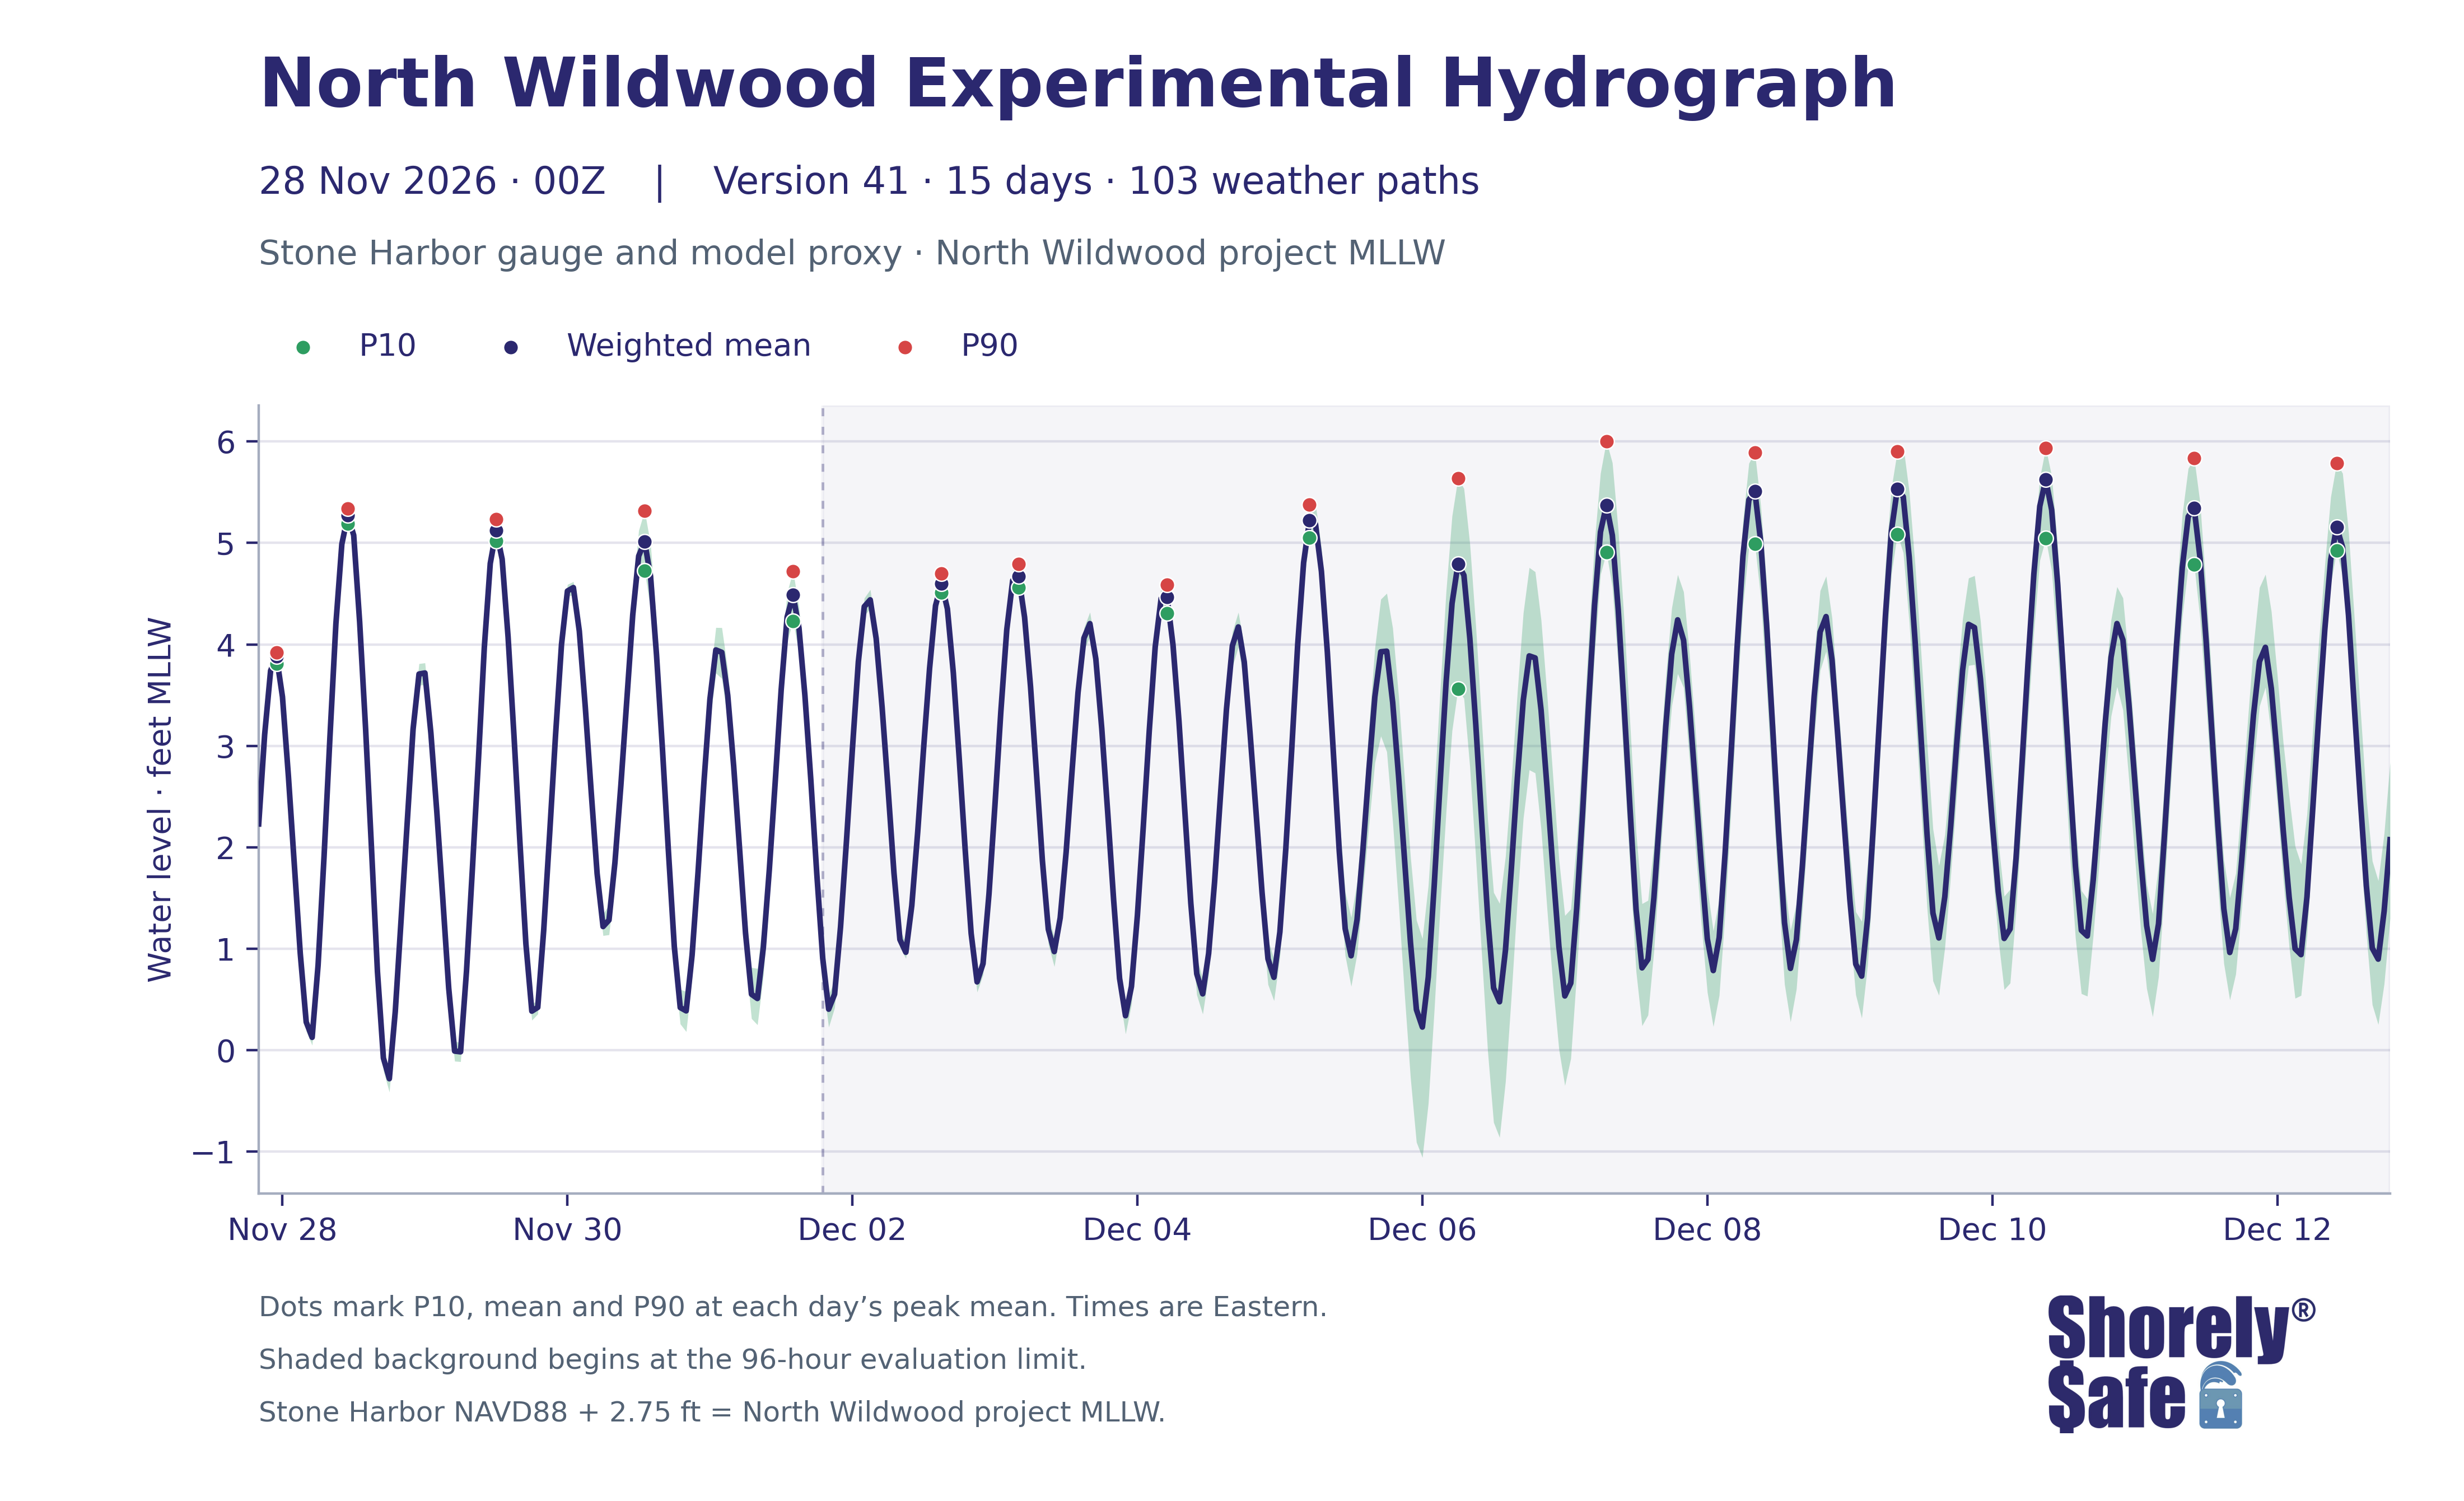

The data file committed next to this chart (first rows):
issue_utc, valid_time_utc, valid_time_eastern, lead_hours, weighted_mean_ft_NWW_MLLW, weighted_p10_ft_NWW_MLLW, weighted_p90_ft_NWW_MLLW, weighted_mean_ft_NAVD88, weighted_p10_ft_NAVD88, weighted_p90_ft_NAVD88
2026-11-28T00:00:00+00:00, 2026-11-28 01:00:00+00:00, 2026-11-27 20:00:00-05:00, 1, 2.23, 2.201, 2.258, -0.5196, -0.5489, -0.4922
2026-11-28T00:00:00+00:00, 2026-11-28 02:00:00+00:00, 2026-11-27 21:00:00-05:00, 2, 3.11, 3.078, 3.142, 0.3604, 0.3278, 0.3923
2026-11-28T00:00:00+00:00, 2026-11-28 03:00:00+00:00, 2026-11-27 22:00:00-05:00, 3, 3.741, 3.684, 3.785, 0.991, 0.9343, 1.035
2026-11-28T00:00:00+00:00, 2026-11-28 04:00:00+00:00, 2026-11-27 23:00:00-05:00, 4, 3.881, 3.809, 3.92, 1.131, 1.059, 1.17
2026-11-28T00:00:00+00:00, 2026-11-28 05:00:00+00:00, 2026-11-28 00:00:00-05:00, 5, 3.483, 3.391, 3.535, 0.7332, 0.6407, 0.7852
2026-11-28T00:00:00+00:00, 2026-11-28 06:00:00+00:00, 2026-11-28 01:00:00-05:00, 6, 2.701, 2.624, 2.745, -0.04859, -0.1256, -0.004539
2026-11-28T00:00:00+00:00, 2026-11-28 07:00:00+00:00, 2026-11-28 02:00:00-05:00, 7, 1.827, 1.752, 1.865, -0.9228, -0.9984, -0.885
2026-11-28T00:00:00+00:00, 2026-11-28 08:00:00+00:00, 2026-11-28 03:00:00-05:00, 8, 0.9518, 0.8662, 0.993, -1.798, -1.884, -1.757
2026-11-28T00:00:00+00:00, 2026-11-28 09:00:00+00:00, 2026-11-28 04:00:00-05:00, 9, 0.2774, 0.187, 0.3255, -2.473, -2.563, -2.424
2026-11-28T00:00:00+00:00, 2026-11-28 10:00:00+00:00, 2026-11-28 05:00:00-05:00, 10, 0.1267, 0.0486, 0.1784, -2.623, -2.701, -2.572
2026-11-28T00:00:00+00:00, 2026-11-28 11:00:00+00:00, 2026-11-28 06:00:00-05:00, 11, 0.8377, 0.7568, 0.8956, -1.912, -1.993, -1.854
2026-11-28T00:00:00+00:00, 2026-11-28 12:00:00+00:00, 2026-11-28 07:00:00-05:00, 12, 1.904, 1.808, 1.96, -0.846, -0.9424, -0.79
2026-11-28T00:00:00+00:00, 2026-11-28 13:00:00+00:00, 2026-11-28 08:00:00-05:00, 13, 3.089, 2.982, 3.145, 0.3392, 0.2315, 0.3945
2026-11-28T00:00:00+00:00, 2026-11-28 14:00:00+00:00, 2026-11-28 09:00:00-05:00, 14, 4.203, 4.094, 4.251, 1.453, 1.344, 1.501
2026-11-28T00:00:00+00:00, 2026-11-28 15:00:00+00:00, 2026-11-28 10:00:00-05:00, 15, 4.988, 4.906, 5.04, 2.238, 2.156, 2.29
2026-11-28T00:00:00+00:00, 2026-11-28 16:00:00+00:00, 2026-11-28 11:00:00-05:00, 16, 5.27, 5.193, 5.337, 2.52, 2.443, 2.587
2026-11-28T00:00:00+00:00, 2026-11-28 17:00:00+00:00, 2026-11-28 12:00:00-05:00, 17, 5.076, 5.004, 5.153, 2.326, 2.254, 2.403
2026-11-28T00:00:00+00:00, 2026-11-28 18:00:00+00:00, 2026-11-28 13:00:00-05:00, 18, 4.221, 4.143, 4.297, 1.471, 1.393, 1.547
2026-11-28T00:00:00+00:00, 2026-11-28 19:00:00+00:00, 2026-11-28 14:00:00-05:00, 19, 3.172, 3.083, 3.247, 0.4223, 0.3329, 0.4972
2026-11-28T00:00:00+00:00, 2026-11-28 20:00:00+00:00, 2026-11-28 15:00:00-05:00, 20, 1.985, 1.881, 2.061, -0.7654, -0.8689, -0.6888
2026-11-28T00:00:00+00:00, 2026-11-28 21:00:00+00:00, 2026-11-28 16:00:00-05:00, 21, 0.7738, 0.6633, 0.8502, -1.976, -2.087, -1.9
2026-11-28T00:00:00+00:00, 2026-11-28 22:00:00+00:00, 2026-11-28 17:00:00-05:00, 22, -0.07722, -0.2018, -0.009094, -2.827, -2.952, -2.759
2026-11-28T00:00:00+00:00, 2026-11-28 23:00:00+00:00, 2026-11-28 18:00:00-05:00, 23, -0.281, -0.4131, -0.2199, -3.031, -3.163, -2.97
2026-11-28T00:00:00+00:00, 2026-11-29 00:00:00+00:00, 2026-11-28 19:00:00-05:00, 24, 0.3806, 0.2546, 0.4686, -2.369, -2.495, -2.281
2026-11-28T00:00:00+00:00, 2026-11-29 01:00:00+00:00, 2026-11-28 20:00:00-05:00, 25, 1.302, 1.187, 1.401, -1.448, -1.563, -1.349
2026-11-28T00:00:00+00:00, 2026-11-29 02:00:00+00:00, 2026-11-28 21:00:00-05:00, 26, 2.238, 2.118, 2.329, -0.5121, -0.6317, -0.4207
2026-11-28T00:00:00+00:00, 2026-11-29 03:00:00+00:00, 2026-11-28 22:00:00-05:00, 27, 3.164, 3.055, 3.252, 0.414, 0.3053, 0.5023
2026-11-28T00:00:00+00:00, 2026-11-29 04:00:00+00:00, 2026-11-28 23:00:00-05:00, 28, 3.708, 3.596, 3.81, 0.9578, 0.8462, 1.06
2026-11-28T00:00:00+00:00, 2026-11-29 05:00:00+00:00, 2026-11-29 00:00:00-05:00, 29, 3.718, 3.602, 3.818, 0.9681, 0.8516, 1.068
2026-11-28T00:00:00+00:00, 2026-11-29 06:00:00+00:00, 2026-11-29 01:00:00-05:00, 30, 3.125, 2.996, 3.205, 0.3748, 0.2461, 0.4554
2026-11-28T00:00:00+00:00, 2026-11-29 07:00:00+00:00, 2026-11-29 02:00:00-05:00, 31, 2.349, 2.232, 2.428, -0.4013, -0.5184, -0.3217
2026-11-28T00:00:00+00:00, 2026-11-29 08:00:00+00:00, 2026-11-29 03:00:00-05:00, 32, 1.496, 1.367, 1.587, -1.254, -1.383, -1.163
2026-11-28T00:00:00+00:00, 2026-11-29 09:00:00+00:00, 2026-11-29 04:00:00-05:00, 33, 0.6124, 0.4938, 0.7077, -2.138, -2.256, -2.042
2026-11-28T00:00:00+00:00, 2026-11-29 10:00:00+00:00, 2026-11-29 05:00:00-05:00, 34, -0.008853, -0.1082, 0.08896, -2.759, -2.858, -2.661
2026-11-28T00:00:00+00:00, 2026-11-29 11:00:00+00:00, 2026-11-29 06:00:00-05:00, 35, -0.01593, -0.1129, 0.07373, -2.766, -2.863, -2.676
2026-11-28T00:00:00+00:00, 2026-11-29 12:00:00+00:00, 2026-11-29 07:00:00-05:00, 36, 0.7799, 0.6798, 0.8708, -1.97, -2.07, -1.879
2026-11-28T00:00:00+00:00, 2026-11-29 13:00:00+00:00, 2026-11-29 08:00:00-05:00, 37, 1.796, 1.715, 1.876, -0.9544, -1.035, -0.8742
2026-11-28T00:00:00+00:00, 2026-11-29 14:00:00+00:00, 2026-11-29 09:00:00-05:00, 38, 2.852, 2.762, 2.935, 0.1018, 0.01233, 0.1848
2026-11-28T00:00:00+00:00, 2026-11-29 15:00:00+00:00, 2026-11-29 10:00:00-05:00, 39, 3.97, 3.858, 4.086, 1.22, 1.108, 1.336
2026-11-28T00:00:00+00:00, 2026-11-29 16:00:00+00:00, 2026-11-29 11:00:00-05:00, 40, 4.797, 4.686, 4.913, 2.047, 1.936, 2.163
2026-11-28T00:00:00+00:00, 2026-11-29 17:00:00+00:00, 2026-11-29 12:00:00-05:00, 41, 5.121, 5.02, 5.234, 2.371, 2.27, 2.484
2026-11-28T00:00:00+00:00, 2026-11-29 18:00:00+00:00, 2026-11-29 13:00:00-05:00, 42, 4.84, 4.75, 4.942, 2.09, 2, 2.192
2026-11-28T00:00:00+00:00, 2026-11-29 19:00:00+00:00, 2026-11-29 14:00:00-05:00, 43, 4.075, 3.975, 4.179, 1.325, 1.225, 1.429
2026-11-28T00:00:00+00:00, 2026-11-29 20:00:00+00:00, 2026-11-29 15:00:00-05:00, 44, 3.096, 2.999, 3.196, 0.3462, 0.2492, 0.4458
2026-11-28T00:00:00+00:00, 2026-11-29 21:00:00+00:00, 2026-11-29 16:00:00-05:00, 45, 2.045, 1.953, 2.158, -0.705, -0.7965, -0.5919
2026-11-28T00:00:00+00:00, 2026-11-29 22:00:00+00:00, 2026-11-29 17:00:00-05:00, 46, 1.051, 0.9659, 1.156, -1.699, -1.784, -1.594
2026-11-28T00:00:00+00:00, 2026-11-29 23:00:00+00:00, 2026-11-29 18:00:00-05:00, 47, 0.3849, 0.2952, 0.4654, -2.365, -2.455, -2.285
2026-11-28T00:00:00+00:00, 2026-11-30 00:00:00+00:00, 2026-11-29 19:00:00-05:00, 48, 0.422, 0.356, 0.4803, -2.328, -2.394, -2.27
2026-11-28T00:00:00+00:00, 2026-11-30 01:00:00+00:00, 2026-11-29 20:00:00-05:00, 49, 1.179, 1.115, 1.239, -1.571, -1.635, -1.511
2026-11-28T00:00:00+00:00, 2026-11-30 02:00:00+00:00, 2026-11-29 21:00:00-05:00, 50, 2.13, 2.061, 2.199, -0.6203, -0.689, -0.5509
2026-11-28T00:00:00+00:00, 2026-11-30 03:00:00+00:00, 2026-11-29 22:00:00-05:00, 51, 3.109, 3.05, 3.17, 0.3594, 0.2996, 0.4199
2026-11-28T00:00:00+00:00, 2026-11-30 04:00:00+00:00, 2026-11-29 23:00:00-05:00, 52, 3.998, 3.951, 4.058, 1.248, 1.201, 1.308
2026-11-28T00:00:00+00:00, 2026-11-30 05:00:00+00:00, 2026-11-30 00:00:00-05:00, 53, 4.526, 4.472, 4.59, 1.776, 1.722, 1.84
2026-11-28T00:00:00+00:00, 2026-11-30 06:00:00+00:00, 2026-11-30 01:00:00-05:00, 54, 4.56, 4.486, 4.619, 1.81, 1.736, 1.869
2026-11-28T00:00:00+00:00, 2026-11-30 07:00:00+00:00, 2026-11-30 02:00:00-05:00, 55, 4.131, 4.058, 4.214, 1.381, 1.308, 1.464
2026-11-28T00:00:00+00:00, 2026-11-30 08:00:00+00:00, 2026-11-30 03:00:00-05:00, 56, 3.388, 3.318, 3.493, 0.638, 0.5675, 0.7435
2026-11-28T00:00:00+00:00, 2026-11-30 09:00:00+00:00, 2026-11-30 04:00:00-05:00, 57, 2.549, 2.466, 2.644, -0.2013, -0.2843, -0.106
2026-11-28T00:00:00+00:00, 2026-11-30 10:00:00+00:00, 2026-11-30 05:00:00-05:00, 58, 1.74, 1.643, 1.849, -1.01, -1.107, -0.9011
2026-11-28T00:00:00+00:00, 2026-11-30 11:00:00+00:00, 2026-11-30 06:00:00-05:00, 59, 1.219, 1.129, 1.343, -1.531, -1.621, -1.407
2026-11-28T00:00:00+00:00, 2026-11-30 12:00:00+00:00, 2026-11-30 07:00:00-05:00, 60, 1.283, 1.138, 1.432, -1.467, -1.612, -1.318
... 300 more rows
